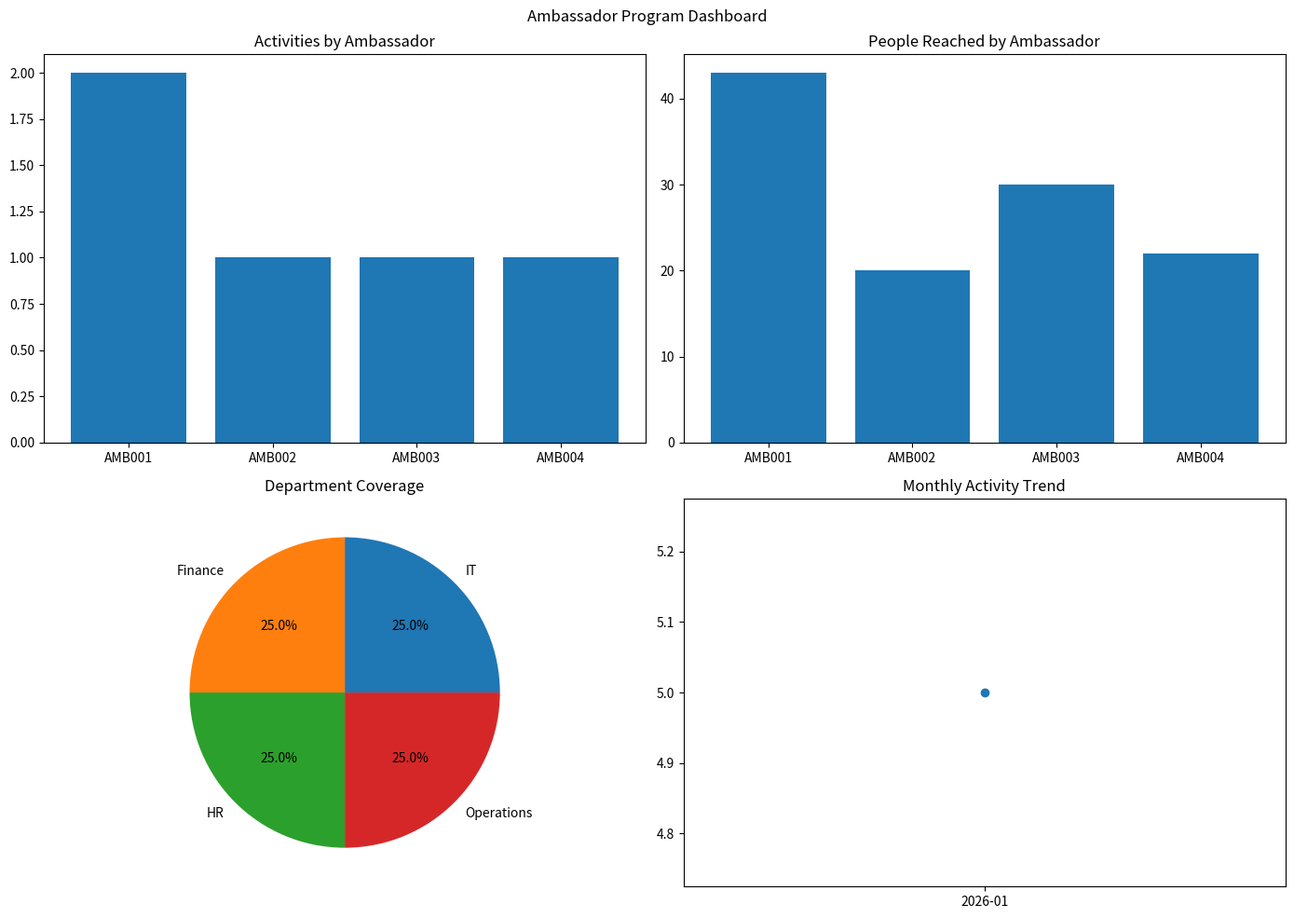

Python code for this plot:
import pandas as pd
import json
import os
from datetime import datetime
import matplotlib.pyplot as plt


class AmbassadorProgramTracker:
    def __init__(self):
        self.ambassadors = []
        self.activities = []
        self.metrics = {}

    def add_ambassador(self, name, department, start_date):
        """
        Add new ambassador to tracking system.
        """
        ambassador_id = f"AMB{len(self.ambassadors) + 1:03d}"

        record = {
            "ambassador_id": ambassador_id,
            "name": name,
            "department": department,
            "start_date": start_date,
            "created_at": datetime.utcnow().isoformat() + "Z",
            "total_activities": 0,
            "total_people_reached": 0,
            "last_activity_date": None
        }

        self.ambassadors.append(record)
        return record

    def log_activity(self, ambassador_id, activity_type, participants, date=None):
        """
        Log ambassador activity and update metrics.
        """
        if date is None:
            date = datetime.utcnow().strftime("%Y-%m-%d")

        activity_id = f"ACT{len(self.activities) + 1:04d}"

        activity = {
            "activity_id": activity_id,
            "ambassador_id": ambassador_id,
            "activity_type": activity_type,
            "participants": int(participants),
            "date": date,
            "logged_at": datetime.utcnow().isoformat() + "Z",
        }

        self.activities.append(activity)

        # Update ambassador metrics
        for amb in self.ambassadors:
            if amb["ambassador_id"] == ambassador_id:
                amb["total_activities"] += 1
                amb["total_people_reached"] += int(participants)
                amb["last_activity_date"] = date
                break

        return activity

    def calculate_metrics(self):
        """
        Calculate overall program metrics.
        """
        amb_df = pd.DataFrame(self.ambassadors) if self.ambassadors else pd.DataFrame()
        act_df = pd.DataFrame(self.activities) if self.activities else pd.DataFrame()

        metrics = {}

        metrics["total_ambassadors"] = int(len(self.ambassadors))
        metrics["total_activities"] = int(len(self.activities))
        metrics["total_people_reached"] = int(act_df["participants"].sum()) if not act_df.empty else 0

        if not act_df.empty and not amb_df.empty:
            acts_per_amb = act_df.groupby("ambassador_id").size().reset_index(name="activities")
            metrics["activities_per_ambassador_avg"] = round(float(acts_per_amb["activities"].mean()), 2)

            dept_cov = amb_df["department"].value_counts().to_dict()
            metrics["department_coverage"] = {k: int(v) for k, v in dept_cov.items()}

            act_df["date"] = pd.to_datetime(act_df["date"])
            act_df["month"] = act_df["date"].dt.to_period("M").astype(str)
            monthly = act_df.groupby("month").agg(
                activities=("activity_id", "count"),
                participants=("participants", "sum")
            ).reset_index()

            metrics["monthly_trends"] = monthly.to_dict(orient="records")
        else:
            metrics["activities_per_ambassador_avg"] = 0.0
            metrics["department_coverage"] = {}
            metrics["monthly_trends"] = []

        self.metrics = metrics
        return metrics

    def generate_dashboard(self):
        """
        Create visual dashboard.
        """
        os.makedirs("tracking_charts", exist_ok=True)

        amb_df = pd.DataFrame(self.ambassadors) if self.ambassadors else pd.DataFrame()
        act_df = pd.DataFrame(self.activities) if self.activities else pd.DataFrame()

        fig, axes = plt.subplots(2, 2, figsize=(14, 10))

        # Activities per ambassador
        if not act_df.empty:
            counts = act_df["ambassador_id"].value_counts()
            axes[0, 0].bar(counts.index, counts.values)
            axes[0, 0].set_title("Activities by Ambassador")
        else:
            axes[0, 0].text(0.5, 0.5, "No activities logged", ha="center")

        # People reached
        if not amb_df.empty:
            axes[0, 1].bar(amb_df["ambassador_id"], amb_df["total_people_reached"])
            axes[0, 1].set_title("People Reached by Ambassador")
        else:
            axes[0, 1].text(0.5, 0.5, "No ambassadors added", ha="center")

        # Department coverage
        if not amb_df.empty:
            dept_counts = amb_df["department"].value_counts()
            axes[1, 0].pie(dept_counts.values, labels=dept_counts.index, autopct="%1.1f%%")
            axes[1, 0].set_title("Department Coverage")
        else:
            axes[1, 0].text(0.5, 0.5, "No data", ha="center")

        # Monthly trend
        if not act_df.empty:
            act_df["date"] = pd.to_datetime(act_df["date"])
            act_df["month"] = act_df["date"].dt.to_period("M").astype(str)
            monthly = act_df.groupby("month").size()
            axes[1, 1].plot(monthly.index, monthly.values, marker="o")
            axes[1, 1].set_title("Monthly Activity Trend")
        else:
            axes[1, 1].text(0.5, 0.5, "No monthly data", ha="center")

        fig.suptitle("Ambassador Program Dashboard")
        out_path = "tracking_charts/program_dashboard.png"
        plt.tight_layout()
        plt.savefig(out_path, dpi=150)
        plt.close(fig)

        return out_path

    def export_data(self):
        """
        Export CSV and JSON metrics.
        """
        os.makedirs("exports", exist_ok=True)

        amb_df = pd.DataFrame(self.ambassadors)
        act_df = pd.DataFrame(self.activities)

        amb_csv = "exports/ambassadors.csv"
        act_csv = "exports/activities.csv"
        met_json = "exports/metrics.json"

        amb_df.to_csv(amb_csv, index=False)
        act_df.to_csv(act_csv, index=False)

        self.calculate_metrics()
        with open(met_json, "w") as f:
            json.dump(self.metrics, f, indent=2)

        return {
            "ambassadors_csv": amb_csv,
            "activities_csv": act_csv,
            "metrics_json": met_json
        }


if __name__ == "__main__":
    tracker = AmbassadorProgramTracker()

    tracker.add_ambassador("Ayesha Khan", "IT", "2026-01-01")
    tracker.add_ambassador("Rohan Mehta", "Finance", "2026-01-01")
    tracker.add_ambassador("Sara Ali", "HR", "2026-01-01")
    tracker.add_ambassador("Hamza Siddiqui", "Operations", "2026-01-01")

    tracker.log_activity("AMB001", "Awareness Session", 25, "2026-01-10")
    tracker.log_activity("AMB001", "Phishing Briefing", 18, "2026-01-24")
    tracker.log_activity("AMB002", "Invoice Fraud Workshop", 20, "2026-01-15")
    tracker.log_activity("AMB003", "New Hire Orientation", 30, "2026-01-20")
    tracker.log_activity("AMB004", "Password Hygiene Session", 22, "2026-01-28")

    tracker.calculate_metrics()
    dashboard_path = tracker.generate_dashboard()
    exports = tracker.export_data()

    print("Program tracking complete.")
    print("Dashboard:", dashboard_path)
    print("Exports:", exports)
